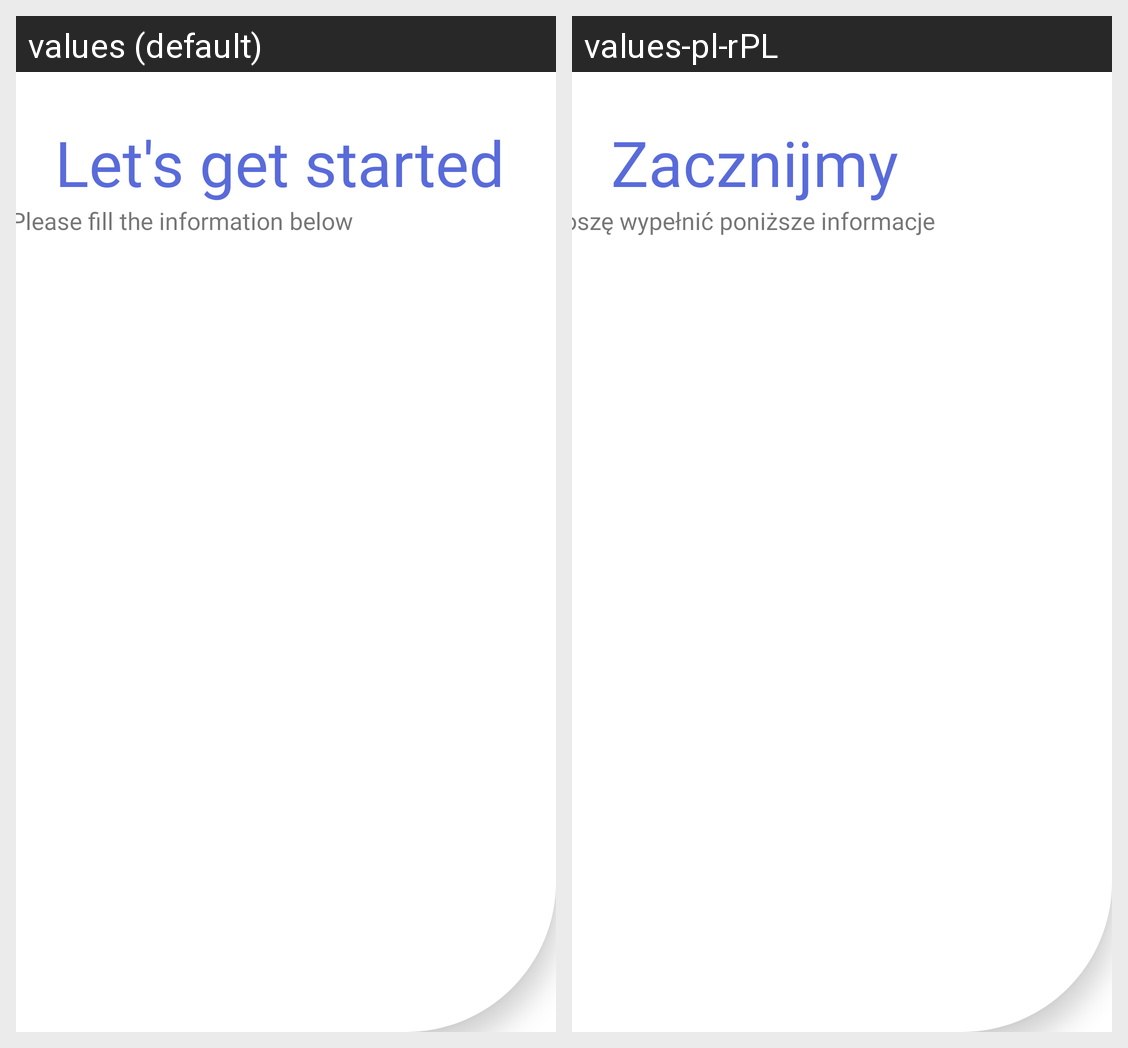

Locale-by-locale string values for the Android screen shown in this grid:
Android screen res/layout/left_title_component.xml rendered under 2 locales, left to right: values (default), values-pl-rPL. Device: Nexus 5 (rendered at 1080×1920; each locale shown at half size, 540×960, under a caption strip naming it); theme Theme.FitApp.
Strings drawn on this screen, with the default value and each locale's value (text and hints the layout hard-codes, and strings that could not be matched under every locale, appear in the picture but are not listed):

let_s_get_started_label
  values: Let's get started
  values-pl-rPL: Zacznijmy

fill_the_information_label
  values: Please fill the information below
  values-pl-rPL: Proszę wypełnić poniższe informacje
